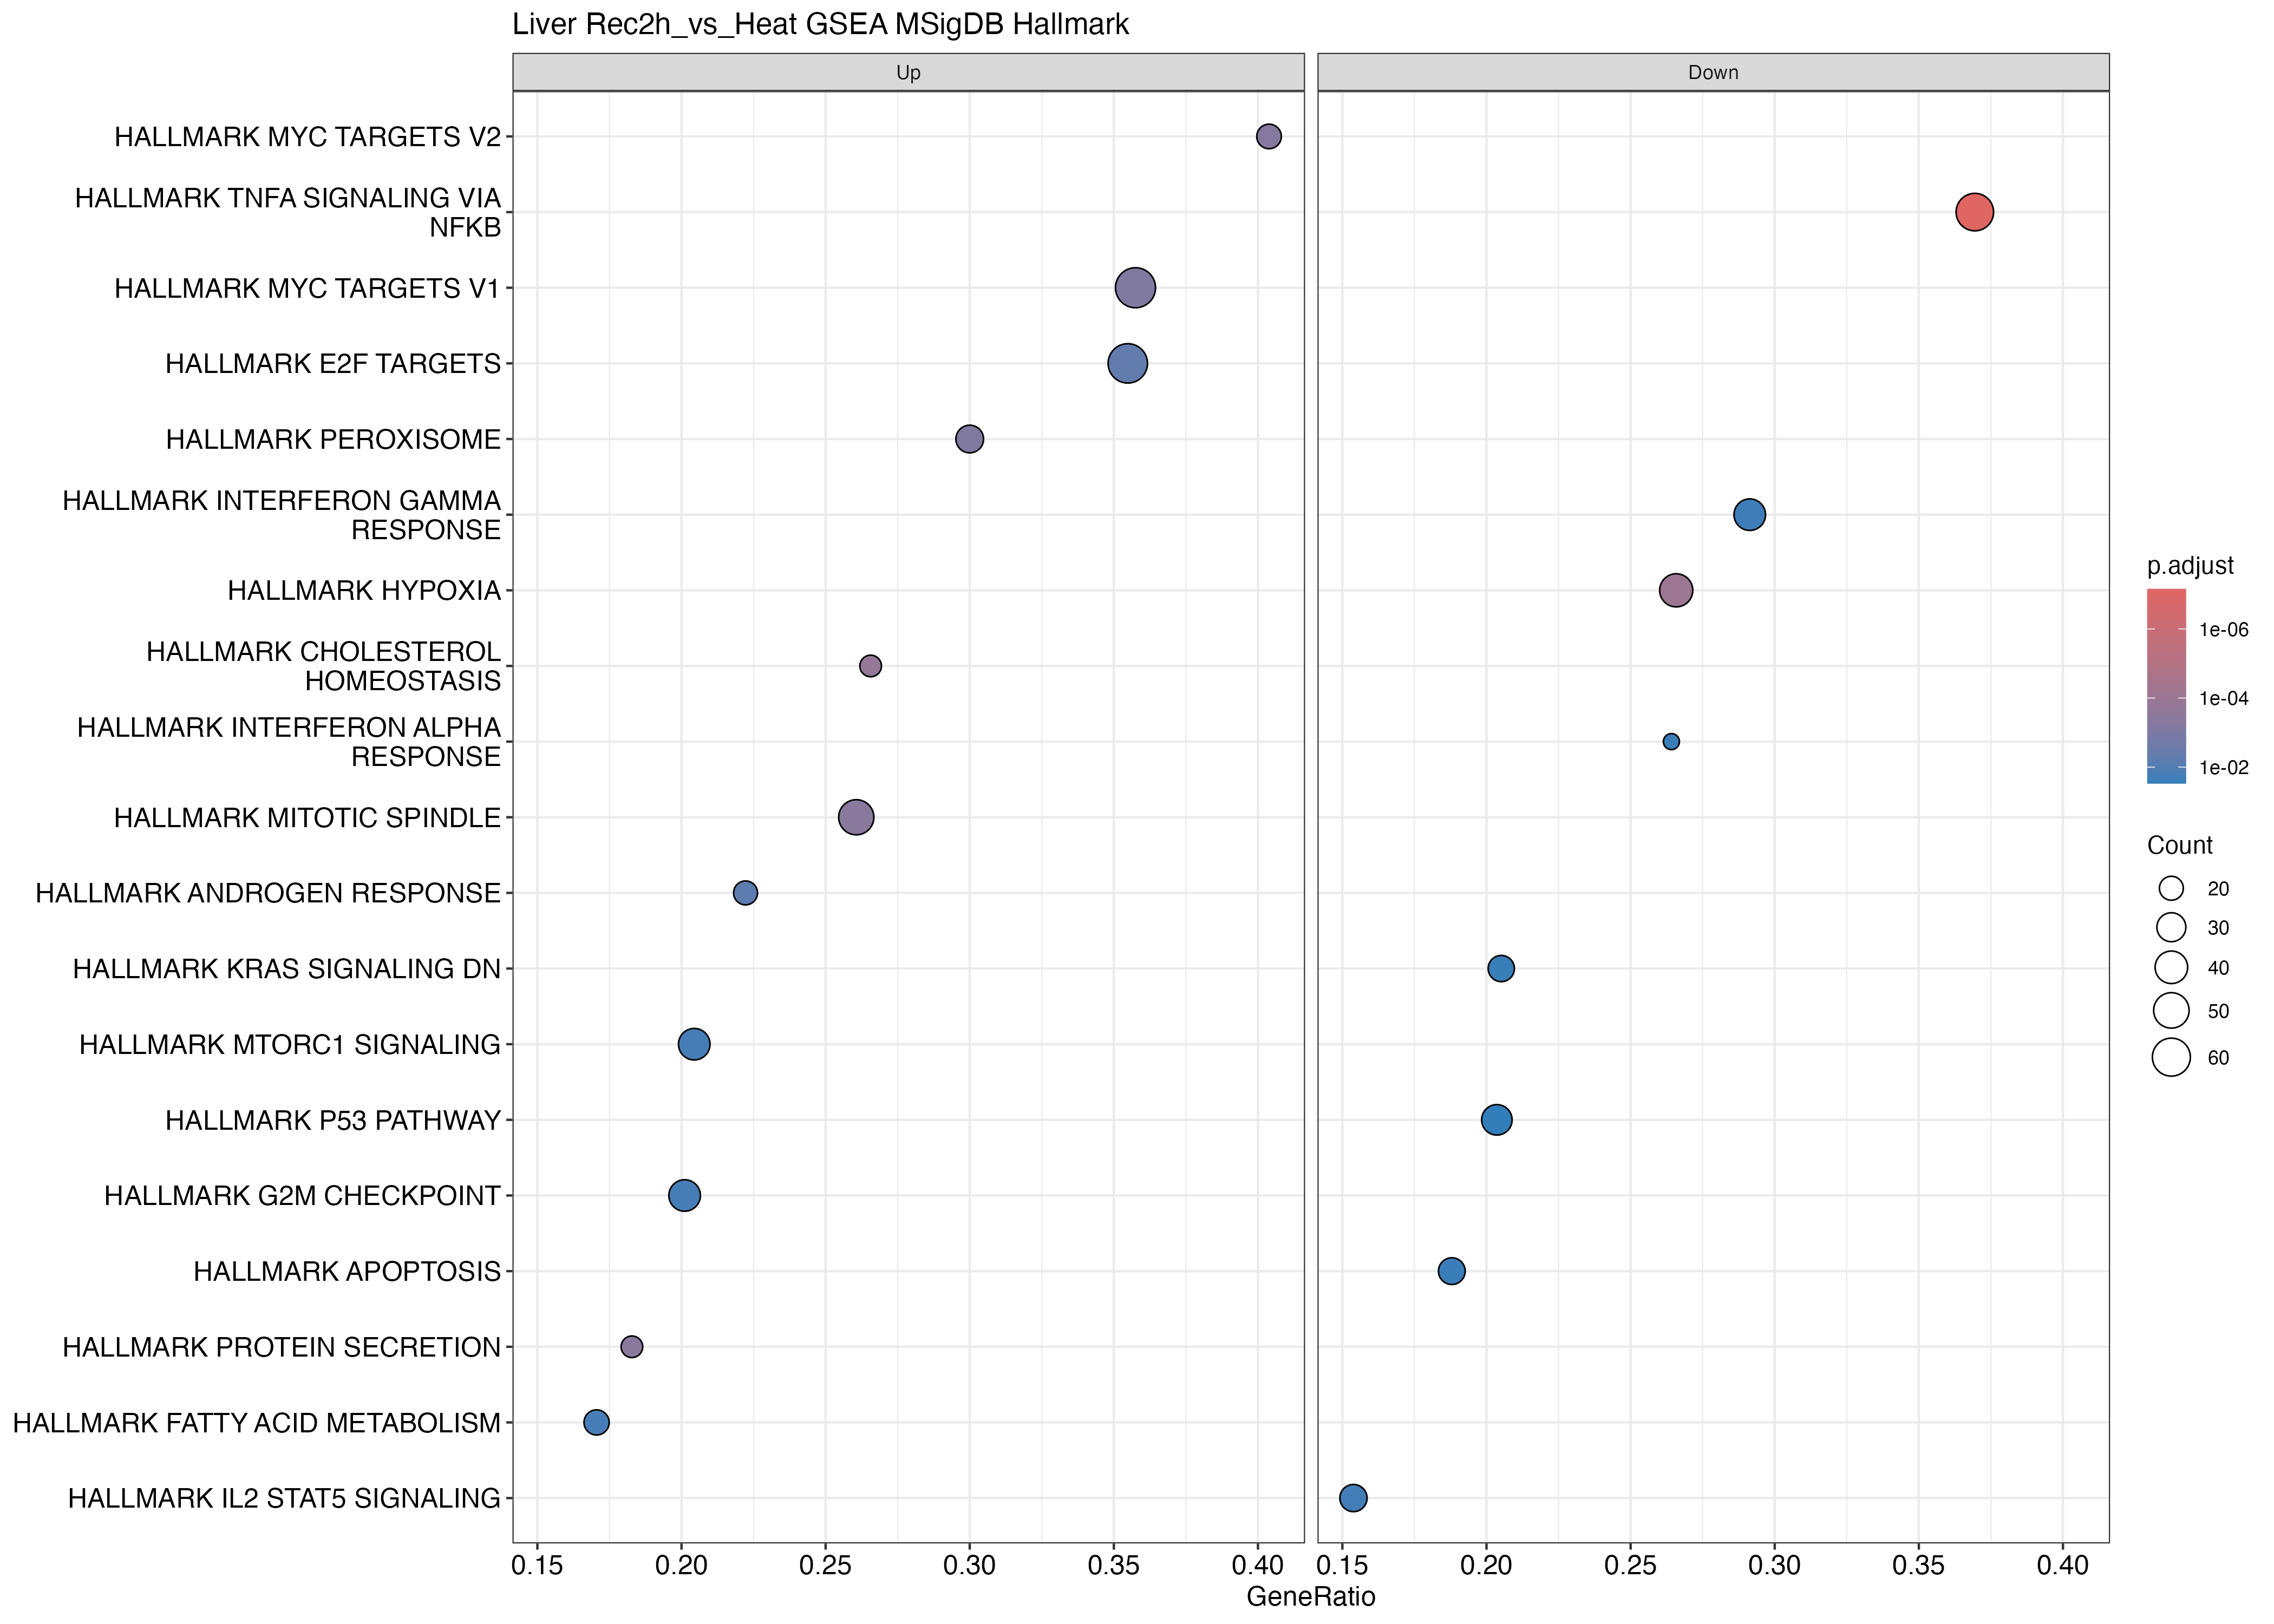

Data behind this chart, as committed beside it:
ID, Description, setSize, enrichmentScore, NES, pvalue, p.adjust, qvalue, rank, leading_edge, core_enrichment
HALLMARK_TNFA_SIGNALING_VIA_NFKB, HALLMARK_TNFA_SIGNALING_VIA_NFKB, 157, -0.5844, -2.07, 1.40774306685492e-09, 7.03871533427462e-08, 4.5936879023687e-08, 2361, tags=37%, list=14%, signal=32%, NFKBIA/FOS/PHLDA2/GFPT2/RELA/MYC/CLCF1/P…
HALLMARK_HYPOXIA, HALLMARK_HYPOXIA, 158, -0.5165, -1.832, 3.46127592334245e-06, 8.65318980835613e-05, 5.64734492755874e-05, 2061, tags=27%, list=12%, signal=24%, GPC4/ERRFI1/P4HA1/VEGFA/NDRG1/HS3ST1/KLH…
HALLMARK_CHOLESTEROL_HOMEOSTASIS, HALLMARK_CHOLESTEROL_HOMEOSTASIS, 64, 0.6188, 1.993, 9.58949758365443e-06, 0.0001598, 0.0001043, 1020, tags=27%, list=6%, signal=25%, FDFT1/SQLE/IDI1/FDPS/MVK/NSDHL/MVD/DHCR7…
HALLMARK_MITOTIC_SPINDLE, HALLMARK_MITOTIC_SPINDLE, 188, 0.4484, 1.679, 3.19061689776967e-05, 0.0003988, 0.0002603, 2628, tags=26%, list=15%, signal=22%, CDC27/KIF5B/NIN/APC/FSCN1/RASA1/SMC1A/LA…
HALLMARK_PROTEIN_SECRETION, HALLMARK_PROTEIN_SECRETION, 93, 0.5406, 1.854, 4.15602631382492e-05, 0.0004156, 0.0002712, 713, tags=18%, list=4%, signal=18%, SEC31A/CLTC/STX16/AP3B1/USO1/ARF1/COPB1/…
HALLMARK_MYC_TARGETS_V2, HALLMARK_MYC_TARGETS_V2, 52, 0.6211, 1.936, 6.54617339358194e-05, 0.0005455, 0.000356, 2308, tags=40%, list=14%, signal=35%, NOLC1/SRM/WDR43/RRP12/SUPV3L1/TCOF1/RCL1…
HALLMARK_PEROXISOME, HALLMARK_PEROXISOME, 90, 0.5324, 1.819, 0.0001083, 0.0007737, 0.000505, 2525, tags=30%, list=15%, signal=26%, PEX11A/IDI1/FDPS/ELOVL5/DHCR24/CRAT/FADS…
HALLMARK_MYC_TARGETS_V1, HALLMARK_MYC_TARGETS_V1, 193, 0.4321, 1.627, 0.0001239, 0.0007743, 0.0005053, 3103, tags=36%, list=18%, signal=30%, NOLC1/SRM/CAD/IARS1/SYNCRIP/EPRS1/IMPDH2…
HALLMARK_E2F_TARGETS, HALLMARK_E2F_TARGETS, 186, 0.4068, 1.523, 0.0008834, 0.004908, 0.003203, 4039, tags=35%, list=24%, signal=27%, NOLC1/TFRC/CTCF/SYNCRIP/SSRP1/BRMS1L/SMC…
HALLMARK_ANDROGEN_RESPONSE, HALLMARK_ANDROGEN_RESPONSE, 90, 0.4885, 1.669, 0.001248, 0.006242, 0.004074, 1261, tags=22%, list=7%, signal=21%, IDI1/ELOVL5/DHCR24/HMGCR/INSIG1/PGM3/GPD…
HALLMARK_FATTY_ACID_METABOLISM, HALLMARK_FATTY_ACID_METABOLISM, 129, 0.4304, 1.55, 0.003722, 0.01604, 0.01047, 1354, tags=17%, list=8%, signal=16%, IDI1/NSDHL/ELOVL5/DHCR24/CRAT/KMT5A/MGLL…
HALLMARK_MTORC1_SIGNALING, HALLMARK_MTORC1_SIGNALING, 181, 0.387, 1.447, 0.004016, 0.01604, 0.01047, 1415, tags=20%, list=8%, signal=19%, SQLE/IDI1/DHCR7/STARD4/ELOVL5/DHCR24/HMG…
HALLMARK_G2M_CHECKPOINT, HALLMARK_G2M_CHECKPOINT, 184, 0.3784, 1.416, 0.00417, 0.01604, 0.01047, 2234, tags=20%, list=13%, signal=18%, SQLE/NOLC1/CDC27/KIF5B/CTCF/SYNCRIP/KMT5…
HALLMARK_IL2_STAT5_SIGNALING, HALLMARK_IL2_STAT5_SIGNALING, 169, -0.4105, -1.466, 0.005175, 0.01848, 0.01206, 1376, tags=15%, list=8%, signal=14%, SLC39A8/BATF3/NCS1/BCL2L1/AHR/XBP1/CSF1/…
HALLMARK_INTERFERON_GAMMA_RESPONSE, HALLMARK_INTERFERON_GAMMA_RESPONSE, 127, -0.429, -1.478, 0.00665, 0.02217, 0.01447, 3898, tags=29%, list=23%, signal=23%, P2RY14/CMKLR1/NOD1/IRF7/DHX58/PML/LATS2/…
HALLMARK_APOPTOSIS, HALLMARK_APOPTOSIS, 133, -0.4351, -1.506, 0.007745, 0.0242, 0.0158, 1387, tags=19%, list=8%, signal=17%, GUCY2D/TIMP3/DDIT3/SAT1/PSEN1/H1-0/BCL2L…
HALLMARK_INTERFERON_ALPHA_RESPONSE, HALLMARK_INTERFERON_ALPHA_RESPONSE, 53, -0.5435, -1.649, 0.008278, 0.02435, 0.01589, 1850, tags=26%, list=11%, signal=24%, EIF2AK2/TMEM140/IRF1/UBE2L6/RSAD2/LAMP3/…
HALLMARK_KRAS_SIGNALING_DN, HALLMARK_KRAS_SIGNALING_DN, 117, -0.433, -1.47, 0.009046, 0.02513, 0.0164, 1971, tags=21%, list=12%, signal=18%, PNMT/MYOT/PDK2/ADRA2C/TNNI3/EDN1/BMPR1B/…
HALLMARK_P53_PATHWAY, HALLMARK_P53_PATHWAY, 167, -0.4083, -1.453, 0.01124, 0.02959, 0.01931, 1900, tags=20%, list=11%, signal=18%, NDRG1/PIDD1/ITGB4/RPL36/HBEGF/ZMAT3/RXRA…
